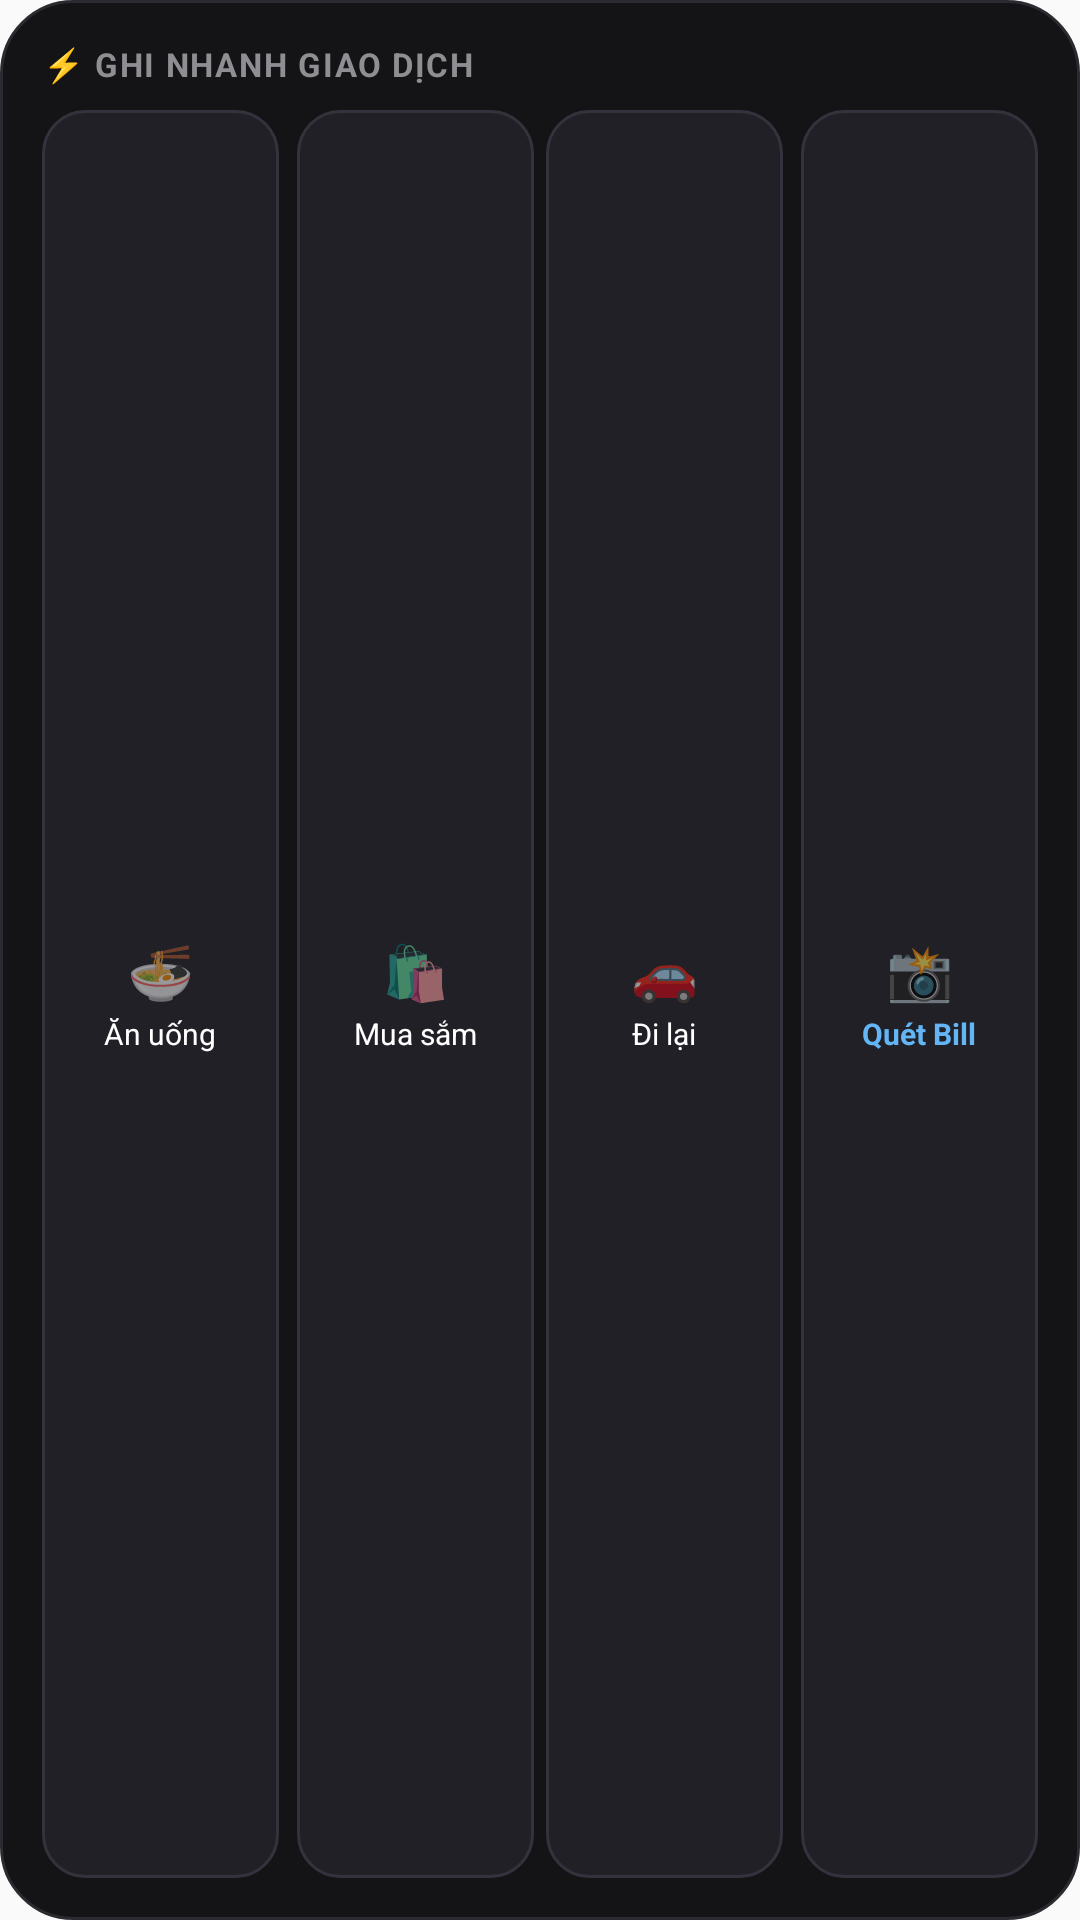

Reconstruct the res/layout file that produces this screen, plus the resources it refers to.
<!-- AndroidManifest.xml: application theme Theme.FinFit -->
<!-- res/layout/widget_quick_add.xml -->
<?xml version="1.0" encoding="utf-8"?>
<LinearLayout xmlns:android="http://schemas.android.com/apk/res/android"
    android:id="@+id/widget_quick_add_root"
    android:layout_width="match_parent"
    android:layout_height="match_parent"
    android:background="@drawable/bg_widget_dark"
    android:orientation="vertical"
    android:padding="14dp">

    <TextView
        android:layout_width="wrap_content"
        android:layout_height="wrap_content"
        android:text="⚡ GHI NHANH GIAO DỊCH"
        android:textColor="#8E8E93"
        android:textSize="11sp"
        android:textStyle="bold"
        android:letterSpacing="0.05" />

    <LinearLayout
        android:layout_width="match_parent"
        android:layout_height="match_parent"
        android:layout_marginTop="8dp"
        android:orientation="horizontal"
        android:weightSum="4">

        <LinearLayout
            android:id="@+id/btn_widget_add_food"
            android:layout_width="0dp"
            android:layout_height="match_parent"
            android:layout_weight="1"
            android:layout_marginEnd="4dp"
            android:background="@drawable/bg_widget_btn"
            android:gravity="center"
            android:orientation="vertical"
            android:padding="4dp">

            <TextView
                android:layout_width="wrap_content"
                android:layout_height="wrap_content"
                android:text="🍜"
                android:textSize="18sp" />

            <TextView
                android:layout_width="wrap_content"
                android:layout_height="wrap_content"
                android:layout_marginTop="2dp"
                android:text="Ăn uống"
                android:textColor="#FFFFFF"
                android:textSize="10sp" />
        </LinearLayout>

        <LinearLayout
            android:id="@+id/btn_widget_add_shopping"
            android:layout_width="0dp"
            android:layout_height="match_parent"
            android:layout_weight="1"
            android:layout_marginHorizontal="2dp"
            android:background="@drawable/bg_widget_btn"
            android:gravity="center"
            android:orientation="vertical"
            android:padding="4dp">

            <TextView
                android:layout_width="wrap_content"
                android:layout_height="wrap_content"
                android:text="🛍️"
                android:textSize="18sp" />

            <TextView
                android:layout_width="wrap_content"
                android:layout_height="wrap_content"
                android:layout_marginTop="2dp"
                android:text="Mua sắm"
                android:textColor="#FFFFFF"
                android:textSize="10sp" />
        </LinearLayout>

        <LinearLayout
            android:id="@+id/btn_widget_add_transport"
            android:layout_width="0dp"
            android:layout_height="match_parent"
            android:layout_weight="1"
            android:layout_marginHorizontal="2dp"
            android:background="@drawable/bg_widget_btn"
            android:gravity="center"
            android:orientation="vertical"
            android:padding="4dp">

            <TextView
                android:layout_width="wrap_content"
                android:layout_height="wrap_content"
                android:text="🚗"
                android:textSize="18sp" />

            <TextView
                android:layout_width="wrap_content"
                android:layout_height="wrap_content"
                android:layout_marginTop="2dp"
                android:text="Đi lại"
                android:textColor="#FFFFFF"
                android:textSize="10sp" />
        </LinearLayout>

        <LinearLayout
            android:id="@+id/btn_widget_scan_bill"
            android:layout_width="0dp"
            android:layout_height="match_parent"
            android:layout_weight="1"
            android:layout_marginStart="4dp"
            android:background="@drawable/bg_widget_btn"
            android:gravity="center"
            android:orientation="vertical"
            android:padding="4dp">

            <TextView
                android:layout_width="wrap_content"
                android:layout_height="wrap_content"
                android:text="📸"
                android:textSize="18sp" />

            <TextView
                android:layout_width="wrap_content"
                android:layout_height="wrap_content"
                android:layout_marginTop="2dp"
                android:text="Quét Bill"
                android:textColor="#64B5F6"
                android:textSize="10sp"
                android:textStyle="bold" />
        </LinearLayout>

    </LinearLayout>

</LinearLayout>
<!-- resources referenced by this layout -->
<resources>
  <!-- drawable bg_widget_btn (drawable) -->
  <?xml version="1.0" encoding="utf-8"?>
  <shape xmlns:android="http://schemas.android.com/apk/res/android"
      android:shape="rectangle">
      <corners android:radius="14dp" />
      <solid android:color="#202026" />
      <stroke
          android:width="1dp"
          android:color="#33333E" />
  </shape>
  <!-- drawable bg_widget_dark (drawable) -->
  <?xml version="1.0" encoding="utf-8"?>
  <shape xmlns:android="http://schemas.android.com/apk/res/android"
      android:shape="rectangle">
      <corners android:radius="24dp" />
      <solid android:color="#141416" />
      <stroke
          android:width="1dp"
          android:color="#2A2A30" />
  </shape>
  <style name="Theme.FinFit" parent="android:Theme.Material.Light.NoActionBar" />
</resources>
